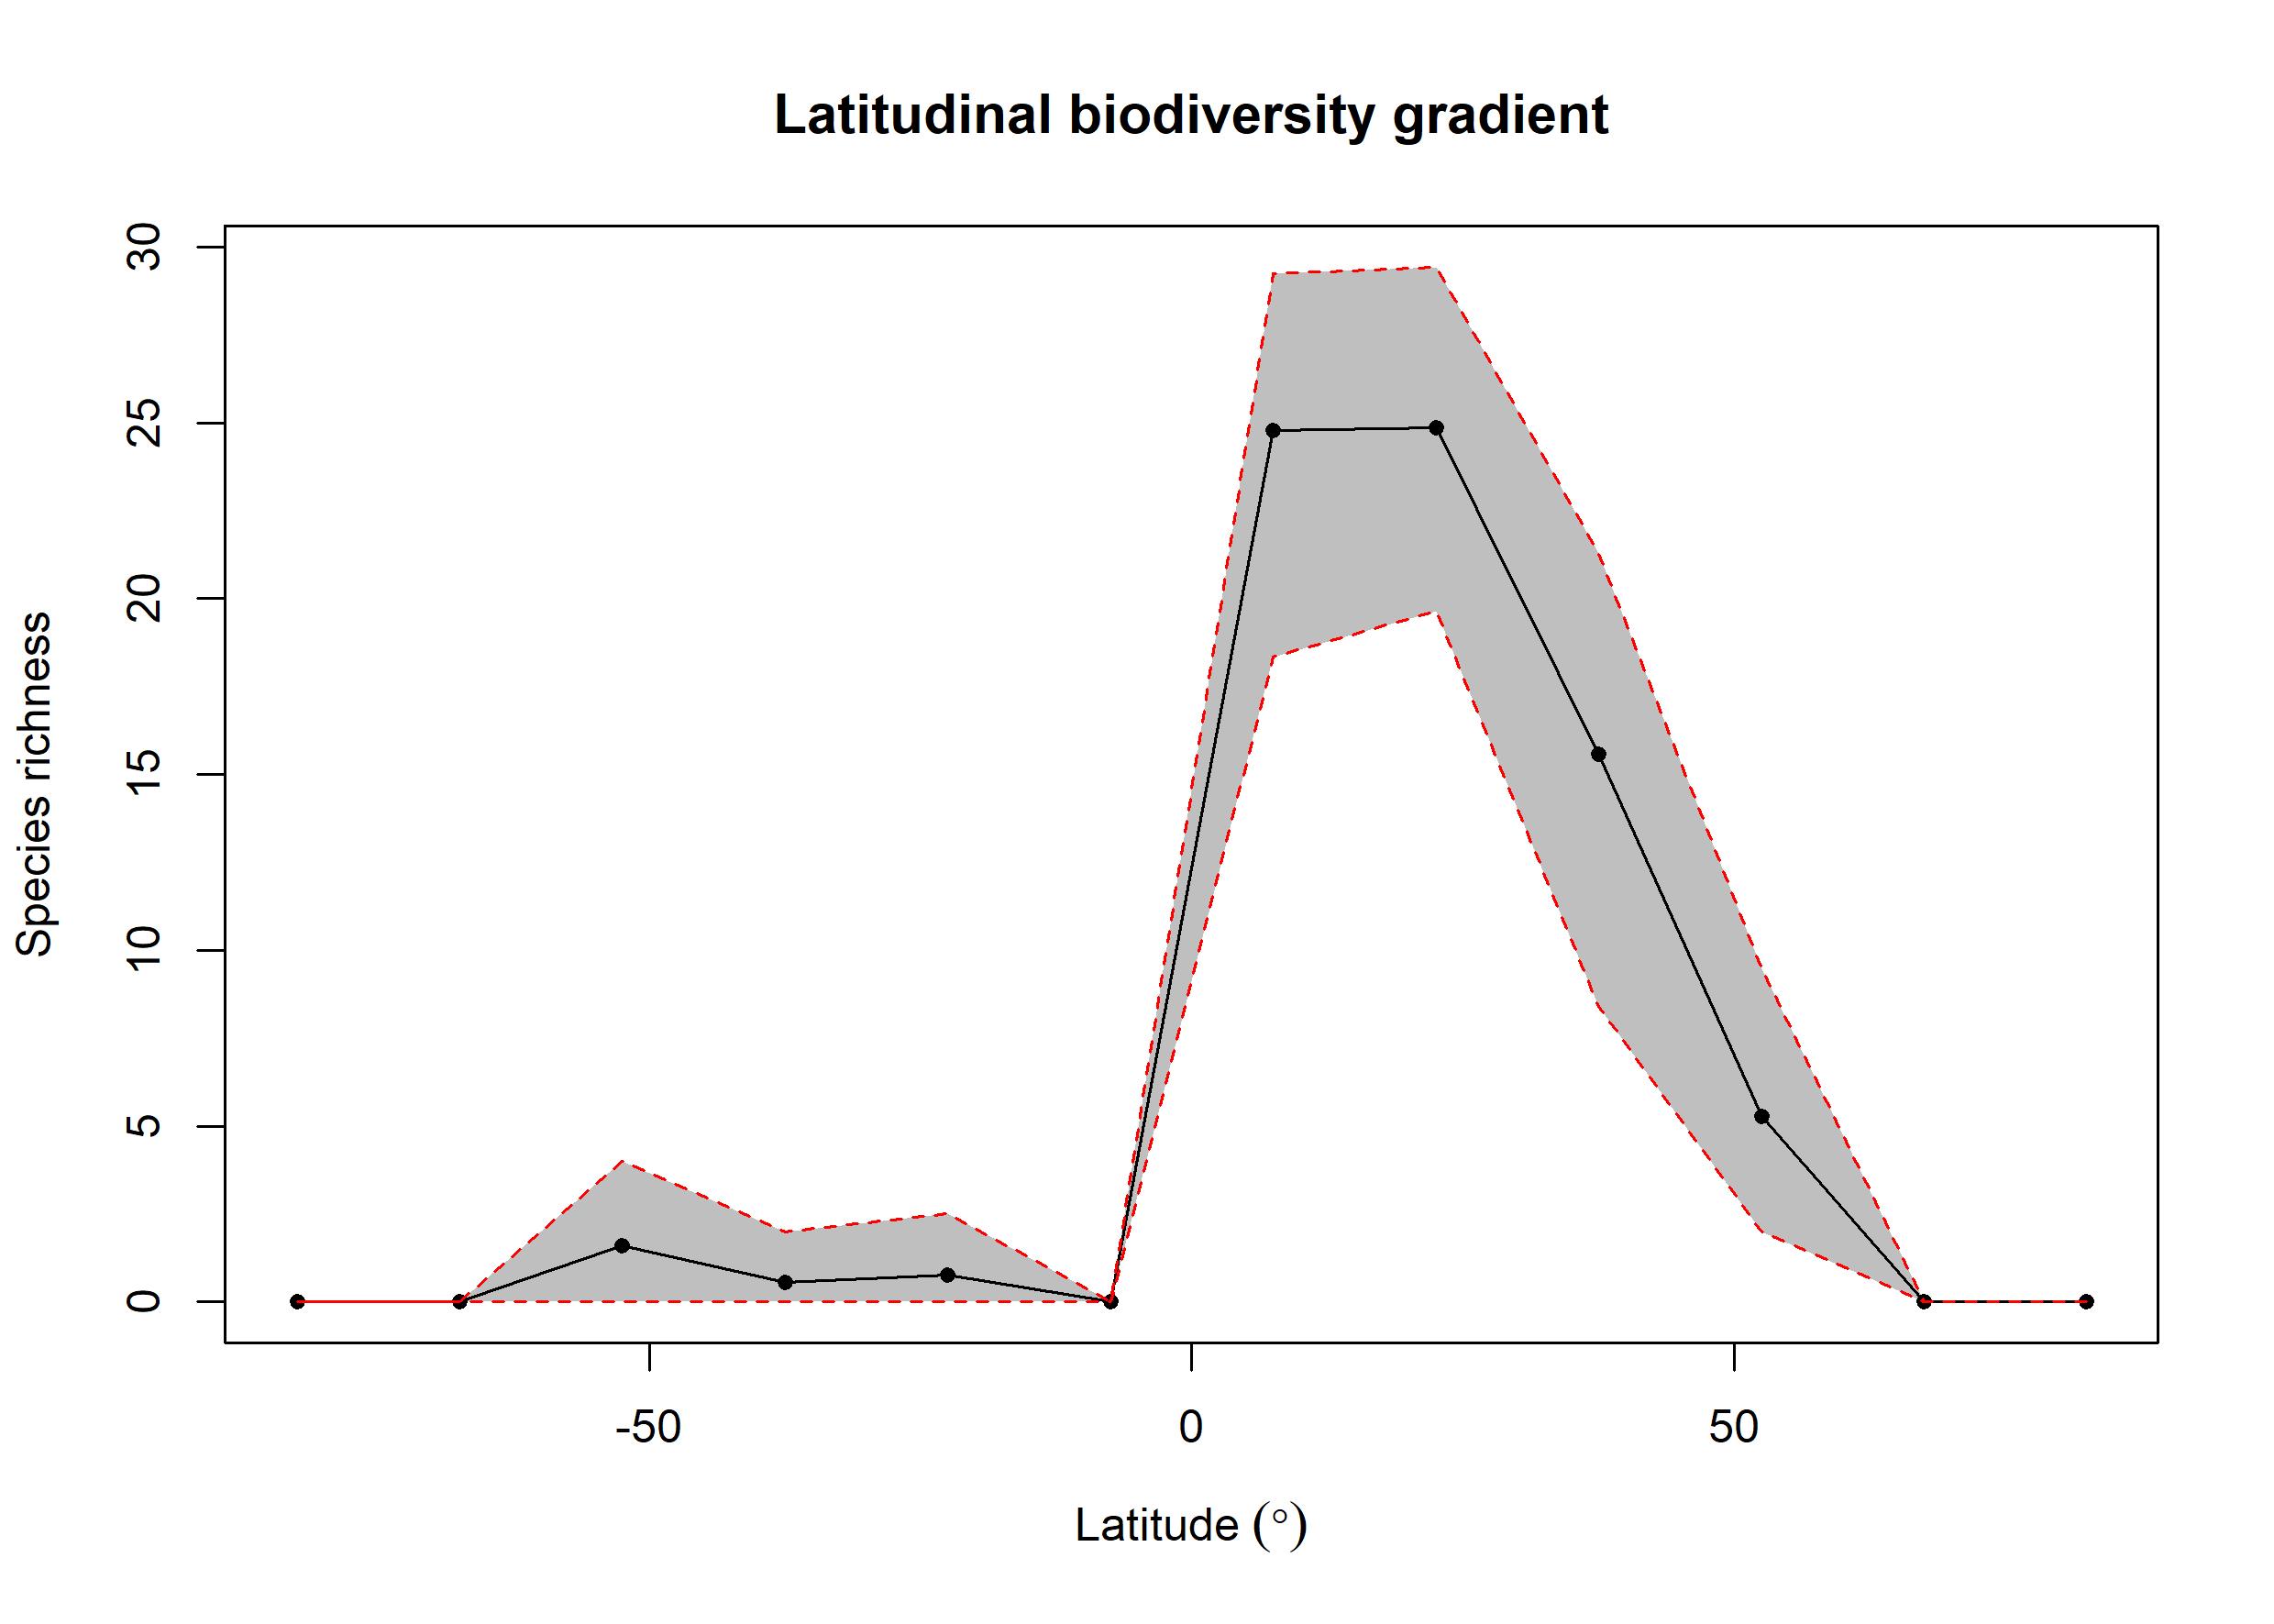

Values plotted in this chart, from the file beside it:
bin, max, min, mid, hemisphere, mean_richness, CI.Lower, CI.Upper
1, 90, 75, 82.5, N, NA, NA, NA
2, 75, 60, 67.5, N, NA, NA, NA
3, 60, 45, 52.5, N, 5.273, 2, 9.47
4, 45, 30, 37.5, N, 15.59, 8.4, 21.29
5, 30, 15, 22.5, N, 24.87, 19.65, 29.43
6, 15, 0, 7.5, N, 24.78, 18.35, 29.25
7, 0, -15, -7.5, S, NA, NA, NA
8, -15, -30, -22.5, S, 0.77, 0, 2.525
9, -30, -45, -37.5, S, 0.56, 0, 2
10, -45, -60, -52.5, S, 1.61, 0, 4
11, -60, -75, -67.5, S, 0.01, 0, 0
12, -75, -90, -82.5, S, NA, NA, NA
